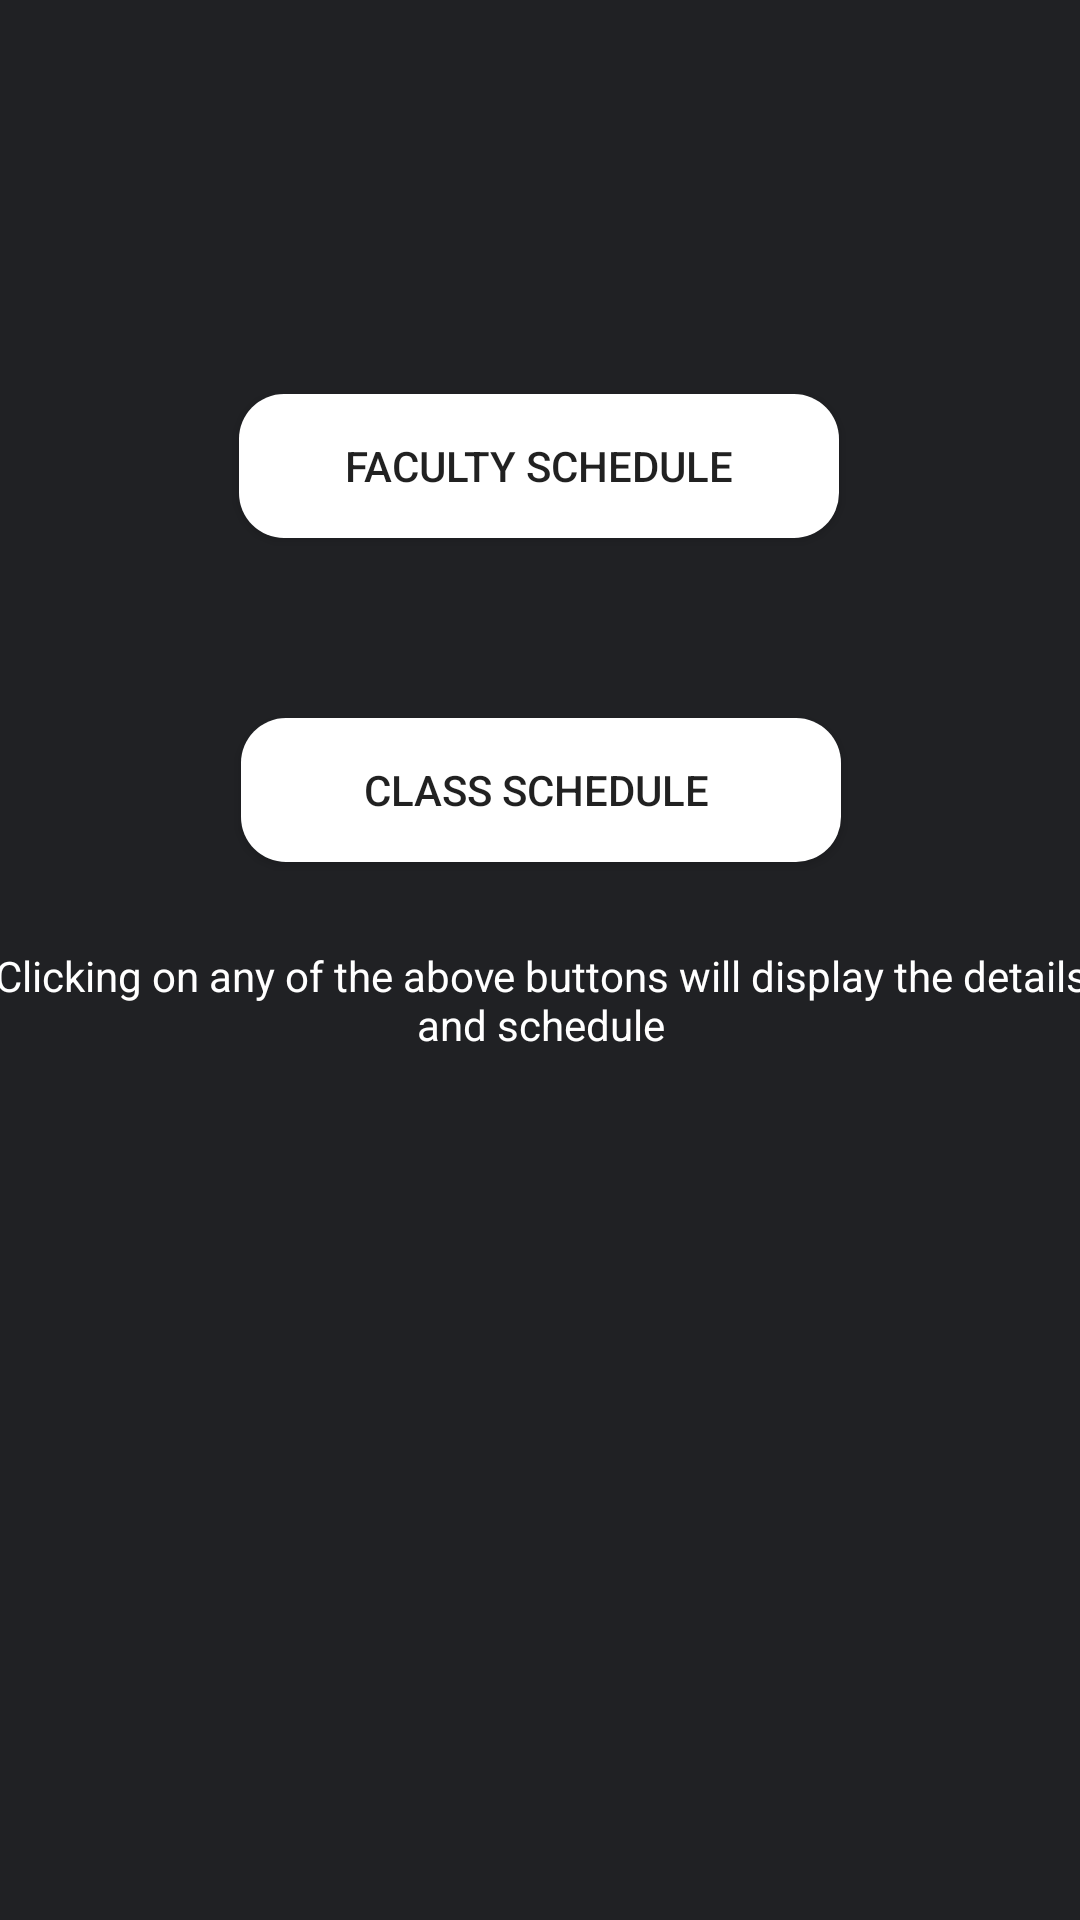

The Android layout XML behind this screen, and the referenced resources:
<!-- AndroidManifest.xml: application theme AppTheme -->
<!-- res/layout/activity_after_admin_login.xml -->
<?xml version="1.0" encoding="utf-8"?>
<android.support.constraint.ConstraintLayout xmlns:android="http://schemas.android.com/apk/res/android"
    xmlns:app="http://schemas.android.com/apk/res-auto"
    xmlns:tools="http://schemas.android.com/tools"
    android:layout_width="match_parent"
    android:layout_height="match_parent"
    android:background="@color/mycolor"
    tools:context=".adminLogin">

    <Button
        android:id="@+id/faculty"
        android:layout_width="200dp"
        android:layout_height="wrap_content"
        android:layout_marginStart="8dp"
        android:layout_marginTop="92dp"
        android:layout_marginEnd="8dp"
        android:layout_marginBottom="8dp"
        android:background="@drawable/rounded_button"
        android:padding="10dp"
        android:text="Faculty Schedule"
        app:layout_constraintBottom_toBottomOf="parent"
        app:layout_constraintEnd_toEndOf="parent"
        app:layout_constraintHorizontal_bias="0.497"
        app:layout_constraintStart_toStartOf="parent"
        app:layout_constraintTop_toTopOf="parent"
        app:layout_constraintVertical_bias="0.08" />

    <Button
        android:id="@+id/classButton"
        android:layout_width="200dp"
        android:layout_height="wrap_content"
        android:layout_marginStart="8dp"
        android:layout_marginTop="60dp"
        android:layout_marginEnd="8dp"
        android:layout_marginBottom="8dp"
        android:background="@drawable/rounded_button"
        android:padding="10dp"
        android:text="Class Schedule "
        app:layout_constraintBottom_toBottomOf="parent"
        app:layout_constraintEnd_toEndOf="parent"
        app:layout_constraintHorizontal_bias="0.502"
        app:layout_constraintStart_toStartOf="parent"
        app:layout_constraintTop_toBottomOf="@+id/faculty"
        app:layout_constraintVertical_bias="0.0" />

    <TextView
        android:id="@+id/textView"
        android:layout_width="390dp"
        android:layout_height="78dp"
        android:layout_marginStart="8dp"
        android:layout_marginTop="8dp"
        android:layout_marginEnd="8dp"
        android:layout_marginBottom="8dp"
        android:padding="10dp"
        android:text="Clicking on any of the above buttons will display the details and schedule"
        android:textAlignment="center"
        android:textColor="@color/btColor"
        app:layout_constraintBottom_toBottomOf="parent"
        app:layout_constraintEnd_toEndOf="parent"
        app:layout_constraintStart_toStartOf="parent"
        app:layout_constraintTop_toTopOf="parent"
        app:layout_constraintVertical_bias="0.545" />
</android.support.constraint.ConstraintLayout>
<!-- resources referenced by this layout -->
<resources>
  <color name="btColor">#ffffff</color>
  <color name="mycolor">#202124</color>
  <!-- drawable rounded_button (drawable) -->
  <?xml version="1.0" encoding="utf-8"?>
  <shape xmlns:android="http://schemas.android.com/apk/res/android"
      android:shape="rectangle" >
      <solid android:color="@color/btColor"/>
      <corners android:radius="15dp"/>
  </shape>
  <style name="AppTheme" parent="Theme.AppCompat.Light.DarkActionBar">
          
          <item name="colorPrimary">@color/mycolor</item>
          <item name="colorPrimaryDark">@color/mycolor</item>
          <item name="colorAccent">@color/colorAccent</item>
  
      </style>
  <color name="colorAccent">#FF4081</color>
</resources>
